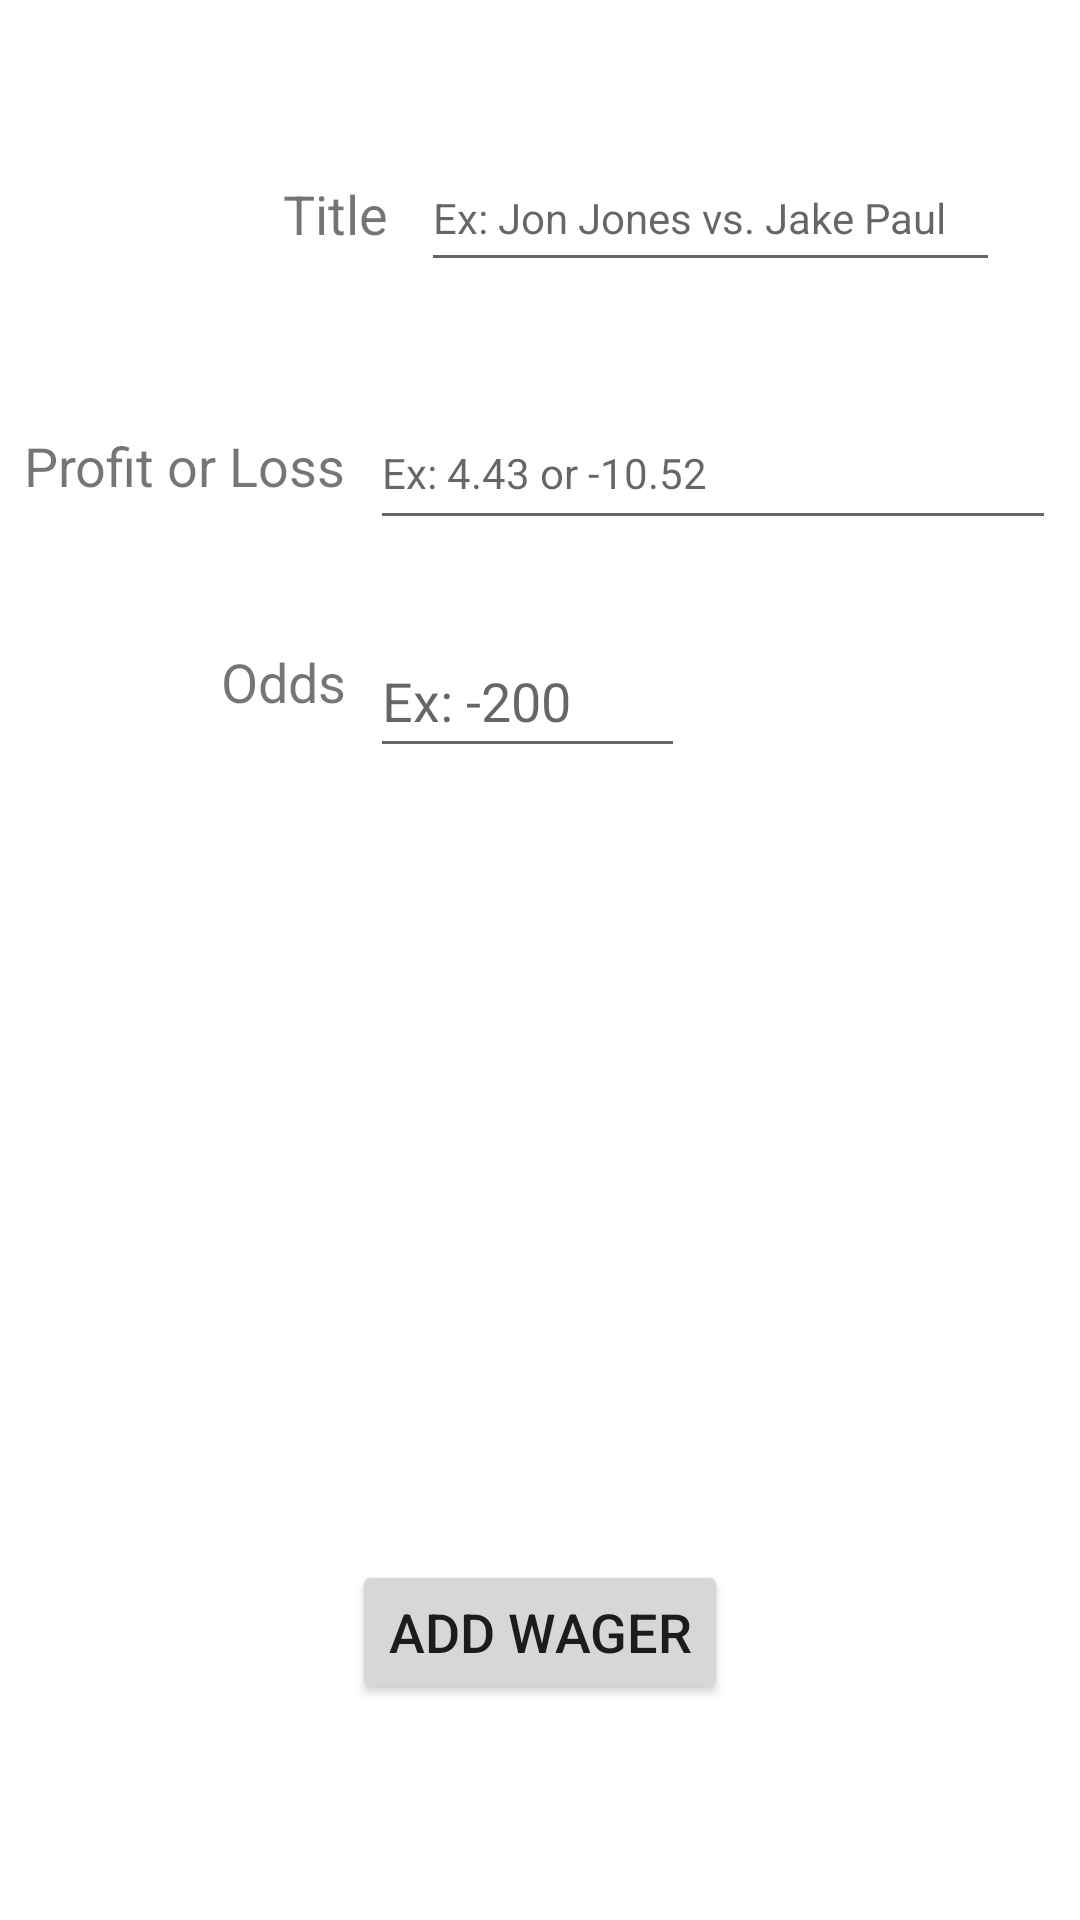

Write the Android layout XML for this screen, with the resource values it uses.
<!-- AndroidManifest.xml: application theme Theme.Default -->
<!-- res/layout/add_wager_detail_activity.xml -->
<?xml version="1.0" encoding="utf-8"?>
<androidx.constraintlayout.widget.ConstraintLayout xmlns:android="http://schemas.android.com/apk/res/android"
    xmlns:app="http://schemas.android.com/apk/res-auto"
    xmlns:tools="http://schemas.android.com/tools"
    android:id="@+id/detailLayout"
    android:layout_width="match_parent"
    android:layout_height="match_parent"
    tools:context=".WagerDetailActivity">


    <TextView
        android:id="@+id/wager_title_label"
        android:layout_width="wrap_content"
        android:layout_height="wrap_content"
        android:layout_marginStart="76dp"
        android:text="Title"
        android:textSize="18sp"
        app:layout_constraintBottom_toBottomOf="@+id/enter_title"
        app:layout_constraintEnd_toEndOf="parent"
        app:layout_constraintHorizontal_bias="0.073"
        app:layout_constraintStart_toStartOf="parent"
        app:layout_constraintTop_toTopOf="@+id/enter_title" />

    <EditText
        android:id="@+id/enter_title"
        android:layout_width="193dp"
        android:layout_height="46dp"
        android:layout_marginTop="48dp"
        android:ems="14"
        android:hint="Ex: Jon Jones vs. Jake Paul"
        android:inputType="textPersonName"
        android:minHeight="48dp"
        android:textSize="14sp"
        app:layout_constraintEnd_toEndOf="parent"
        app:layout_constraintHorizontal_bias="0.29"
        app:layout_constraintStart_toEndOf="@id/wager_title_label"
        app:layout_constraintTop_toTopOf="parent" />

    <TextView
        android:id="@+id/wager_profit_or_loss_label"
        android:layout_width="wrap_content"
        android:layout_height="wrap_content"
        android:text="Profit or Loss"
        android:textSize="18sp"
        app:layout_constraintBottom_toBottomOf="@+id/enter_profit_or_loss_amount"
        app:layout_constraintEnd_toStartOf="@+id/enter_profit_or_loss_amount"
        app:layout_constraintHorizontal_bias="1.0"
        app:layout_constraintStart_toStartOf="parent"
        app:layout_constraintTop_toTopOf="@+id/enter_profit_or_loss_amount"
        app:layout_constraintVertical_bias="0.458" />

    <EditText
        android:id="@+id/enter_profit_or_loss_amount"
        android:layout_width="wrap_content"
        android:layout_height="wrap_content"
        android:layout_marginTop="38dp"
        android:ems="14"
        android:hint="Ex: 4.43 or -10.52"
        android:inputType="textPersonName"
        android:minHeight="48dp"
        android:textSize="14sp"
        app:layout_constraintEnd_toEndOf="parent"
        app:layout_constraintHorizontal_bias="0.67"
        app:layout_constraintStart_toEndOf="@id/wager_profit_or_loss_label"
        app:layout_constraintTop_toBottomOf="@+id/enter_title" />

    <TextView
        android:id="@+id/wager_odds_label"
        android:layout_width="wrap_content"
        android:layout_height="wrap_content"
        android:text="Odds"
        android:textSize="18sp"
        app:layout_constraintBottom_toBottomOf="@+id/enter_odds"
        app:layout_constraintEnd_toEndOf="@id/wager_profit_or_loss_label"
        app:layout_constraintHorizontal_bias="1.0"
        app:layout_constraintStart_toStartOf="parent"
        app:layout_constraintTop_toTopOf="@+id/enter_odds"
        app:layout_constraintVertical_bias="0.291"
        app:layout_goneMarginLeft="16dp" />

    <EditText
        android:id="@+id/enter_odds"
        android:layout_width="wrap_content"
        android:layout_height="wrap_content"
        android:layout_marginTop="28dp"
        android:ems="5"
        android:hint="Ex: -200"
        android:minHeight="48dp"
        android:textSize="18sp"
        app:layout_constraintEnd_toEndOf="parent"
        app:layout_constraintHorizontal_bias="0.0"
        app:layout_constraintStart_toStartOf="@+id/enter_profit_or_loss_amount"
        app:layout_constraintTop_toBottomOf="@+id/enter_profit_or_loss_amount" />

    <Button
        android:id="@+id/add_wager_button_detail"
        android:layout_width="wrap_content"
        android:layout_height="wrap_content"
        android:layout_marginBottom="72dp"
        android:text="Add Wager"
        android:textSize="18sp"
        app:layout_constraintBottom_toBottomOf="parent"
        app:layout_constraintEnd_toEndOf="parent"
        app:layout_constraintStart_toStartOf="parent" />

</androidx.constraintlayout.widget.ConstraintLayout>
<!-- resources referenced by this layout -->
<resources>
  <style name="Theme.Default" parent="Theme.MaterialComponents.DayNight.DarkActionBar">
          
  
          <item name="colorPrimary">@color/cardview_dark_background</item>
          <item name="colorPrimaryVariant">@color/cardview_dark_background</item>
          <item name="colorOnPrimary">@color/white</item>
          
          <item name="colorSecondary">@color/purple_200</item>
          <item name="colorSecondaryVariant">@color/teal_700</item>
          <item name="colorOnSecondary">@color/black</item>
          <item name="android:statusBarColor" tools:targetApi="l">?attr/colorPrimaryVariant</item>
          
      </style>
  <color name="white">#FFFFFFFF</color>
  <color name="purple_200">#FFBB86FC</color>
  <color name="teal_700">#FF018786</color>
  <color name="black">#FF000000</color>
</resources>
